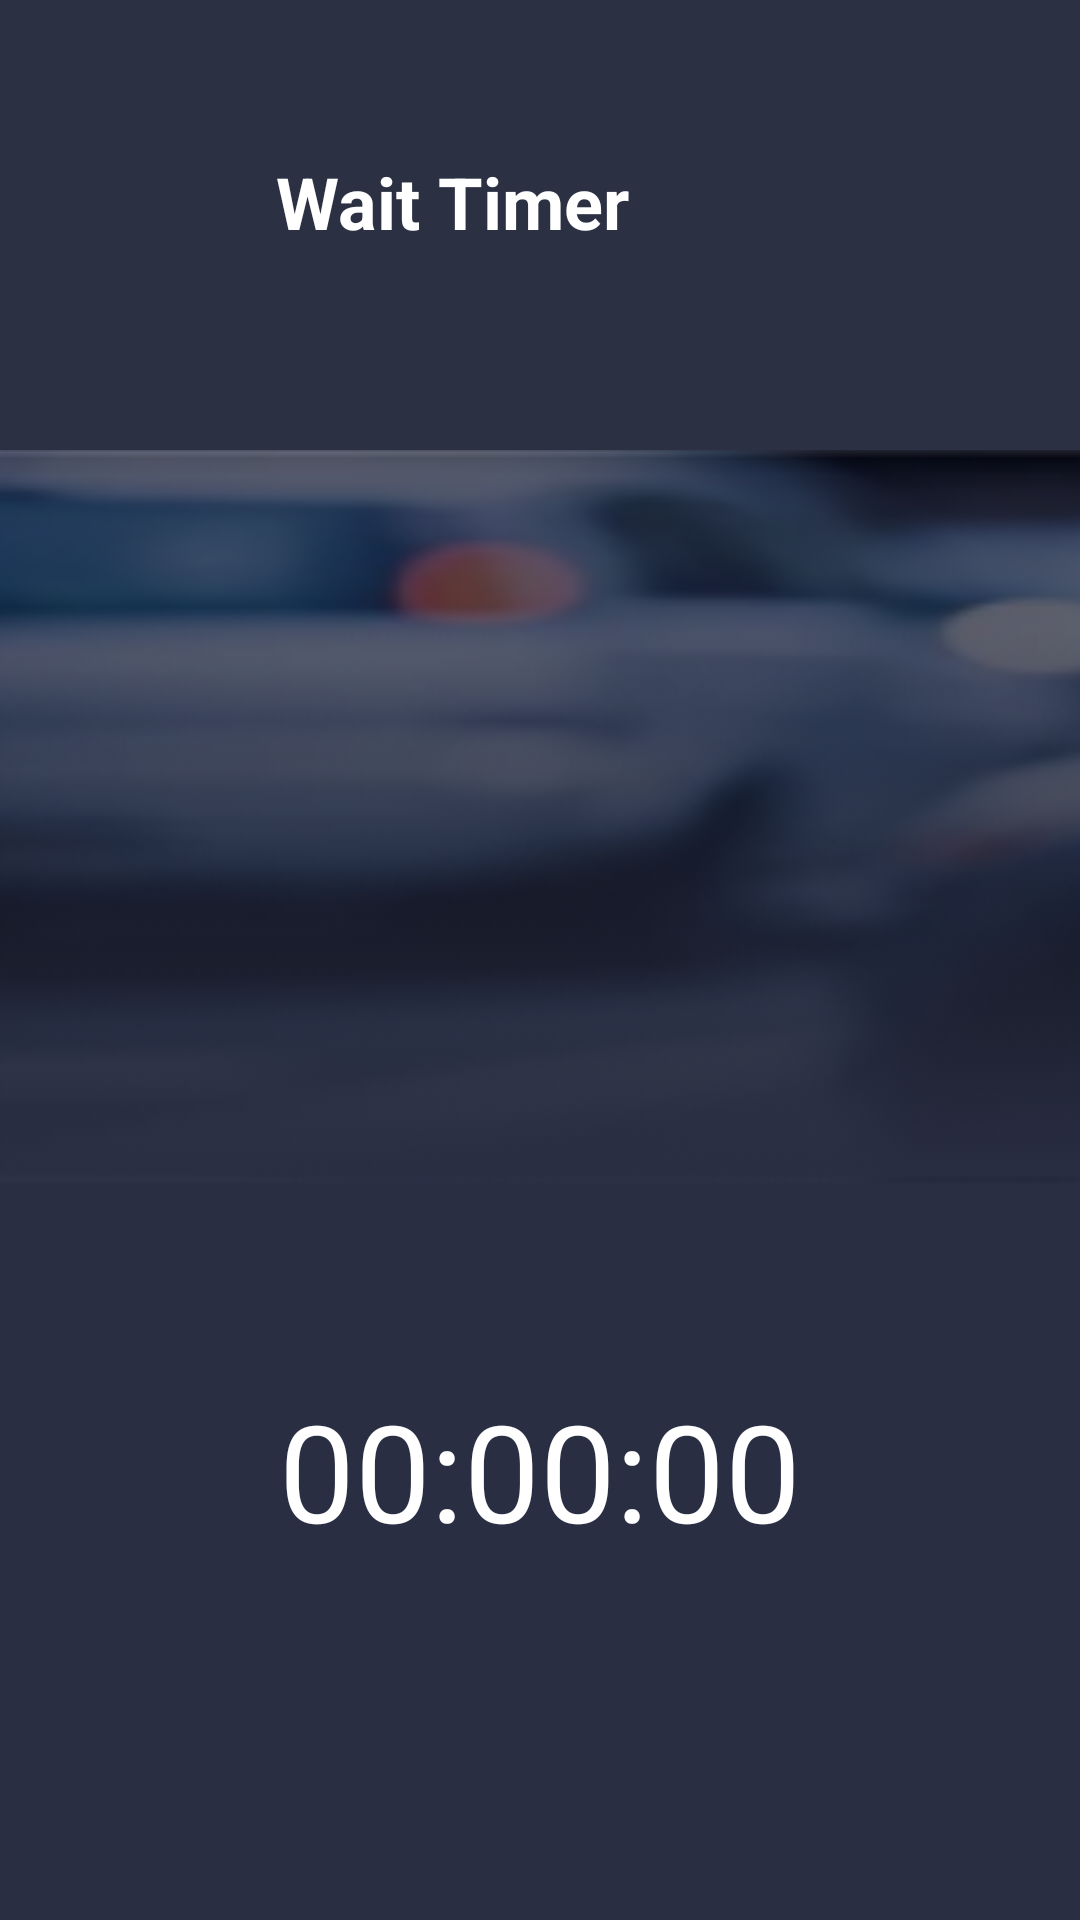

This screen was rendered from an Android layout file. Write that file and the resources it references.
<!-- AndroidManifest.xml: application theme Theme.Pr12_kolpackov -->
<!-- res/layout/activity_end_timer.xml -->
<?xml version="1.0" encoding="utf-8"?>
<androidx.constraintlayout.widget.ConstraintLayout
    xmlns:android="http://schemas.android.com/apk/res/android"
    xmlns:app="http://schemas.android.com/apk/res-auto"
    xmlns:tools="http://schemas.android.com/tools"
    android:layout_width="match_parent"
    android:layout_height="match_parent"
    tools:context=".Settings">

    <ImageView
        android:layout_width="413dp"
        android:layout_height="746dp"
        android:layout_marginTop="148dp"
        android:background="@drawable/black"
        app:layout_constraintStart_toStartOf="parent"
        app:layout_constraintTop_toTopOf="parent"></ImageView>

    <ImageView
        android:id="@+id/imageView11"
        android:layout_width="411dp"
        android:layout_height="150dp"
        android:background="#2C3043"
        app:layout_constraintStart_toStartOf="parent"
        app:layout_constraintTop_toTopOf="parent"></ImageView>

    <TextView
        android:id="@+id/tv1"
        android:layout_width="wrap_content"
        android:layout_height="wrap_content"
        android:layout_marginStart="92dp"
        android:layout_marginTop="51dp"
        android:text="Wait Timer"
        android:textColor="@color/white"
        android:textSize="24dp"
        android:textStyle="bold"
        app:layout_constraintStart_toStartOf="parent"
        app:layout_constraintTop_toTopOf="parent"></TextView>

    <TextView
        android:id="@+id/timer1"
        android:layout_width="wrap_content"
        android:layout_height="wrap_content"
        android:layout_marginTop="460dp"
        android:text="00:00:00"
        android:textColor="@color/white"
        android:textSize="45dp"
        app:layout_constraintEnd_toEndOf="parent"
        app:layout_constraintStart_toStartOf="parent"
        app:layout_constraintTop_toTopOf="parent"></TextView>

    <Button
        android:id="@+id/bt1"
        android:layout_width="415dp"
        android:layout_height="60dp"
        android:layout_marginTop="728dp"
        android:background="@drawable/round_bt3"
        app:layout_constraintStart_toStartOf="parent"
        app:layout_constraintTop_toTopOf="parent"
        android:textSize="18dp"
        android:textStyle="bold"
        android:textColor="@color/white"
        android:text="Stop"></Button>


</androidx.constraintlayout.widget.ConstraintLayout>
<!-- resources referenced by this layout -->
<resources>
  <!-- drawable black: png bitmap (drawable, 42946 bytes) -->
  <!-- drawable round_bt3 (drawable) -->
  <?xml version="1.0" encoding="utf-8"?>
  <shape xmlns:android="http://schemas.android.com/apk/res/android">
  
      <solid
          android:color="#ba66ff"
          ></solid>
      <corners
          android:bottomRightRadius="20dp"
          android:bottomLeftRadius="20dp"
          android:topRightRadius="20dp"
          android:topLeftRadius="20dp"></corners>
  
  </shape>
  <style name="Theme.Pr12_kolpackov" parent="Theme.AppCompat.DayNight.NoActionBar">
          
          <item name="colorPrimary">@color/purple_500</item>
          <item name="colorPrimaryVariant">@color/purple_700</item>
          <item name="colorOnPrimary">@color/white</item>
          
          <item name="colorSecondary">@color/teal_200</item>
          <item name="colorSecondaryVariant">@color/teal_700</item>
          <item name="colorOnSecondary">@color/black</item>
          
          <item name="android:statusBarColor" tools:targetApi="l">?attr/colorPrimaryVariant</item>
          
      </style>
  <!-- not gathered from this repository: default colours our renderer supplied (Android Studio template values) -->
  <color name="purple_500">#FF6200EE</color>
  <color name="purple_700">#FF3700B3</color>
  <color name="teal_200">#FF03DAC5</color>
  <color name="teal_700">#FF018786</color>
  <color name="black">#FF000000</color>
  <color name="white">#FFFFFFFF</color>
</resources>
